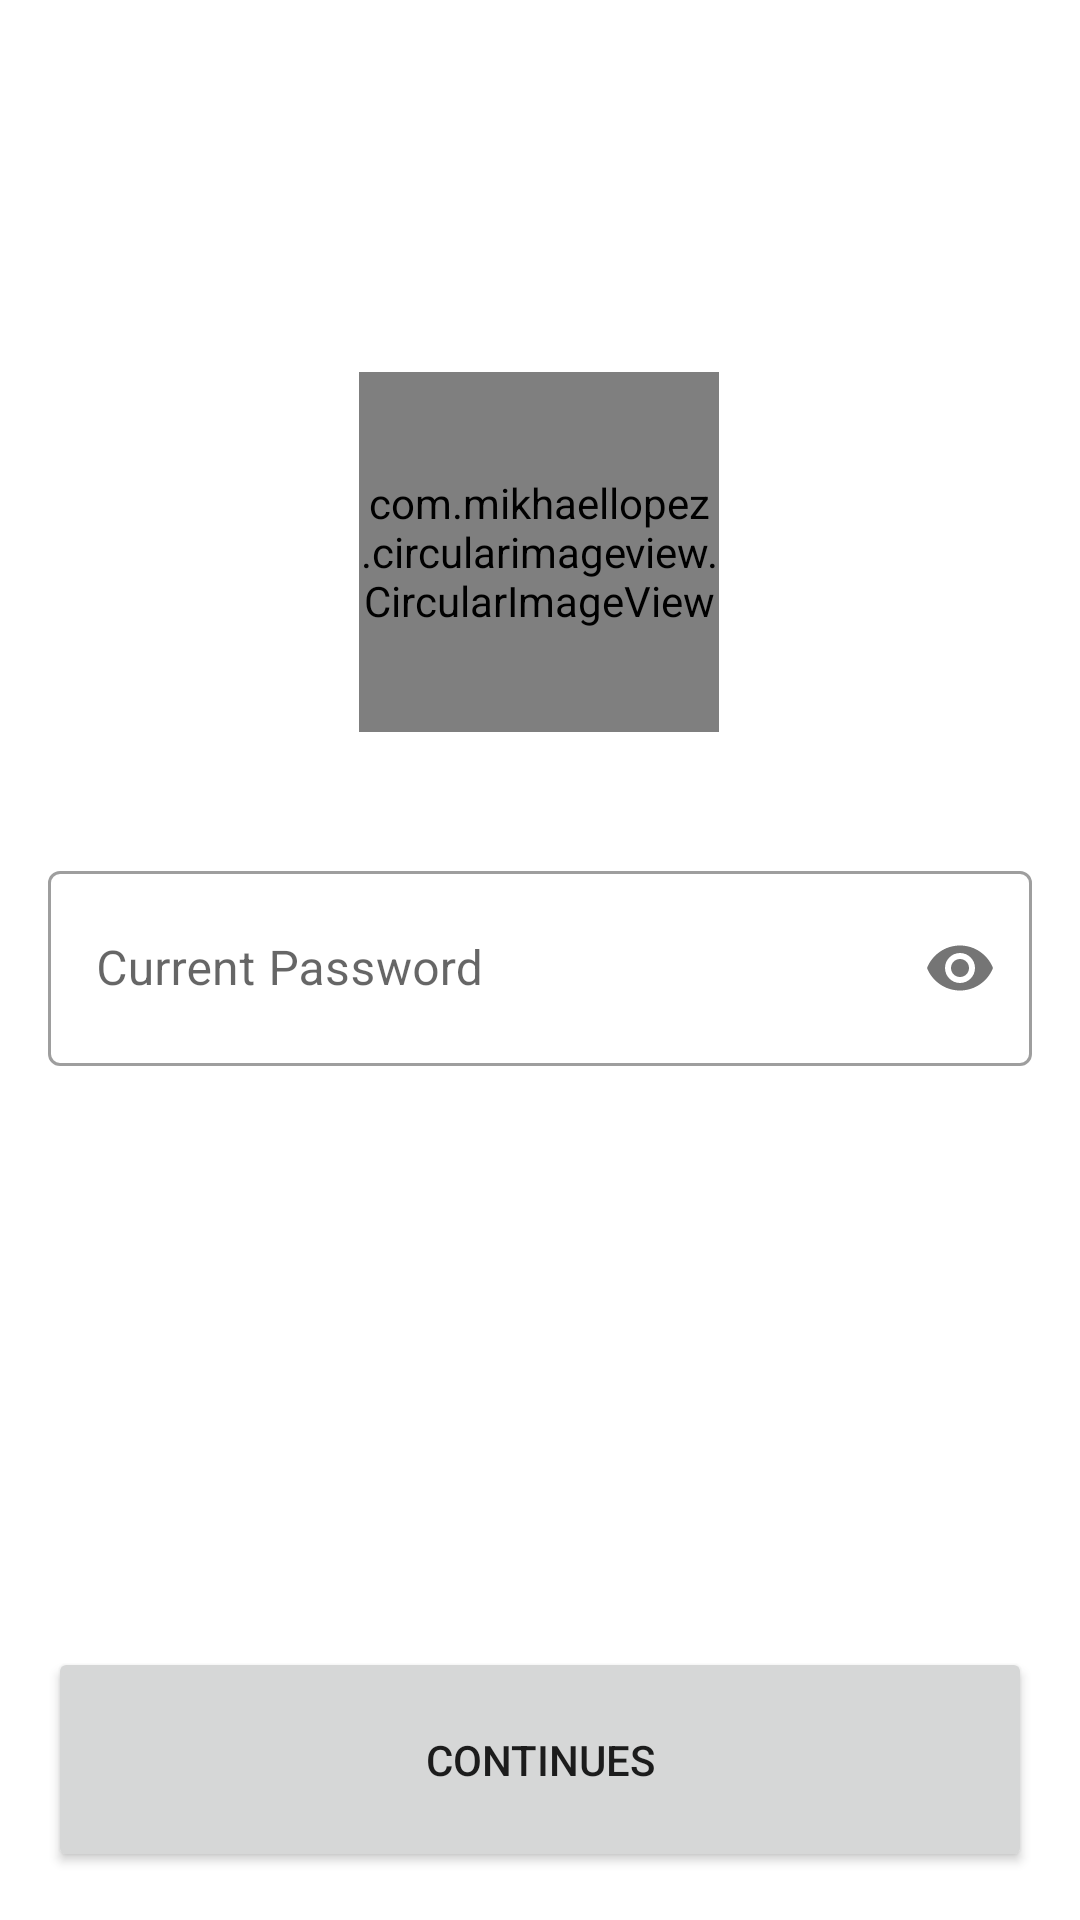

Produce the Android XML layout that renders to this screen, including the resource entries it uses.
<!-- AndroidManifest.xml: application theme Theme.BMC206P14App -->
<!-- res/layout/activity_check_password.xml -->
<?xml version="1.0" encoding="utf-8"?>
<androidx.constraintlayout.widget.ConstraintLayout xmlns:android="http://schemas.android.com/apk/res/android"
    xmlns:app="http://schemas.android.com/apk/res-auto"
    xmlns:tools="http://schemas.android.com/tools"
    android:layout_width="match_parent"
    android:layout_height="match_parent"
    tools:context=".CheckPasswordActivity"
    android:padding="16dp">


    <com.google.android.material.textfield.TextInputLayout
        style="@style/Widget.MaterialComponents.TextInputLayout.OutlinedBox.Dense"
        android:layout_width="match_parent"
        android:layout_height="wrap_content"
        app:layout_constraintBottom_toBottomOf="parent"
        app:layout_constraintEnd_toEndOf="parent"
        app:layout_constraintStart_toStartOf="parent"
        app:passwordToggleEnabled="true"
        app:layout_constraintTop_toTopOf="parent">

        <com.google.android.material.textfield.TextInputEditText
            android:id="@+id/txtCurrentPassword"
            android:inputType="textPassword"
            android:layout_width="match_parent"
            android:layout_height="65dp"
            android:hint="Current Password" />
    </com.google.android.material.textfield.TextInputLayout>

    <com.mikhaellopez.circularimageview.CircularImageView
        android:id="@+id/imageView4"
        android:layout_width="120dp"
        android:layout_height="120dp"
        android:layout_marginTop="108dp"
        app:civ_border_color="@color/blue_500"
        app:civ_border_width="3dp"
        app:layout_constraintEnd_toEndOf="parent"
        app:layout_constraintHorizontal_bias="0.498"
        app:layout_constraintStart_toStartOf="parent"
        app:layout_constraintTop_toTopOf="parent"
        app:srcCompat="@drawable/user_group_icon" />

    <Button
        android:id="@+id/btnContinues"
        android:layout_width="match_parent"
        android:layout_height="75dp"
        android:text="Continues"
        app:layout_constraintBottom_toBottomOf="parent"
        app:layout_constraintEnd_toEndOf="parent"
        app:layout_constraintStart_toStartOf="parent" />


</androidx.constraintlayout.widget.ConstraintLayout>
<!-- resources referenced by this layout -->
<resources>
  <color name="blue_500">#03A9F4</color>
  <style name="Theme.BMC206P14App" parent="Theme.MaterialComponents.DayNight.DarkActionBar">
          
          <item name="colorPrimary">@color/blue_500</item>
          <item name="colorPrimaryVariant">@color/blue_700</item>
          <item name="colorOnPrimary">@color/white</item>
          
          <item name="colorSecondary">@color/teal_200</item>
          <item name="colorSecondaryVariant">@color/teal_700</item>
          <item name="colorOnSecondary">@color/black</item>
          
          <item name="android:statusBarColor" tools:targetApi="l">?attr/colorPrimaryVariant</item>
          
      </style>
  <color name="blue_700">#0398DB</color>
  <color name="white">#FFFFFFFF</color>
  <color name="teal_200">#FF03DAC5</color>
  <color name="teal_700">#FF018786</color>
  <color name="black">#FF000000</color>
</resources>
